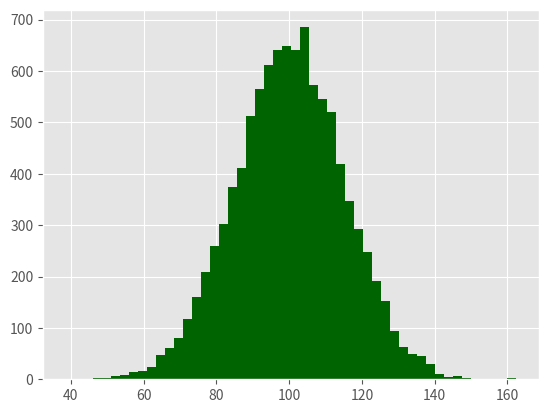

Write Python code to recreate this figure. (Note: this script raises an exception after producing the figure.)
# 히스토그램
import matplotlib.pyplot as plt
import numpy as np
plt.style.use('ggplot')

mu1, mu2, sigma = 100, 130, 15
# mu1, mu2, sigma = 100, 130, 5
#randn(10000) => -1~1 사이의 정규 분포를 갖는 값을 10000개 생성, mean:0, variance:1
x1 = mu1 + sigma*np.random.randn(10000)
x2 = mu2 + sigma*np.random.randn(10000)

fig = plt.figure()
ax1 = fig.add_subplot(1, 1, 1)
# hist함수 인자
# bins: 수치가 클수록 세로축이 정교해짐
# normed: False일 경우 확률이 아니라 빈도로 표시
# alpha: 투명도

n, bins, patches = ax1.hist(x1, bins=50, normed=False, color='darkgreen')
n, bins, patches = ax1.hist(x2, bins=50, normed=False, color='orange', alpha=0.5)
ax1.xaxis.set_ticks_position('bottom')
ax1.yaxis.set_ticks_position('left')

plt.xlabel('Bins')
plt.ylabel('Number of Values in Bin')
plt.suptitle('Histograms', fontsize=14, fontweight='bold')
plt.title('Two Frequency Distributions')

plt.savefig('histogram.png', dpi=400, bbox_inches='tight')
plt.show()

